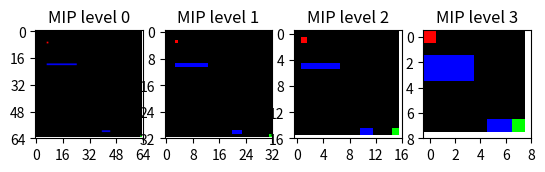

The script that saved this image:
import numpy as np
import matplotlib.pyplot as plt
import scipy.signal

# def plot_map(coordinates, MIP_LEVELS):
#     f, axes = plt.subplots(1, MIP_LEVELS + 1)
#     for ax, l in zip(axes, range(MIP_LEVELS + 1)):
#         IMG = np.zeros(list(MIP[l].shape) + [3])
#
#         IMG[:, :, 2] = MIP[l]
#         x, y = mip_coord(TX, l)
#         IMG[x, y, 0] = 1
#         # R = scipy.signal.convolve2d(MIP[l], np.ones([3, 3]), mode='same')
#         # IMG[:, :, 1] = R
#         IMG[-1, -1, 1] = 1
#         ax.imshow(IMG)
#         ax.set_xticks(np.linspace(0, 64, 5, dtype=int) // (2 ** l))
#         ax.set_yticks(np.linspace(0, 64, 5, dtype=int) // (2 ** l))
#         ax.set_title(f"MIP level {l}")
N = 64
X = np.zeros([N,N], dtype=int)
MIP_LEVELS = 3

X[20, 7:25] = 1
X[60, 40:45] = 1

#X_for_plot = np.array(X,dtype = bool)

# indexes = np.where(X_for_plot)
# plt.figure()
# plt.plot(indexes[0],indexes[1],"o", color = "k")
# plt.show()

TX = np.array([7, 7])

def mipmap(x):
    R = scipy.signal.convolve2d(x, np.ones([3, 3]), mode='same')
    return R[::2, ::2]


MIP = [X]
for l in range(MIP_LEVELS):
    MIP.append(mipmap(MIP[l]))

def mip_coord(x, lvl):
    return x // (2**lvl)

f, axes = plt.subplots(1, MIP_LEVELS + 1)
for ax, l in zip(axes, range(MIP_LEVELS+1)):
    IMG = np.zeros(list(MIP[l].shape) + [3])

    IMG[:, :, 2]= MIP[l]
    x,y = mip_coord(TX, l)
    IMG[x, y, 0] = 1
    #R = scipy.signal.convolve2d(MIP[l], np.ones([3, 3]), mode='same')
    #IMG[:, :, 1] = R
    IMG[-1,-1,1] = 1
    ax.imshow(IMG)
    ax.set_xticks(np.linspace(0, 64, 5, dtype=int)// (2**l))
    ax.set_yticks(np.linspace(0, 64, 5, dtype=int) // (2**l))
    ax.set_title(f"MIP level {l}")
plt.show()




